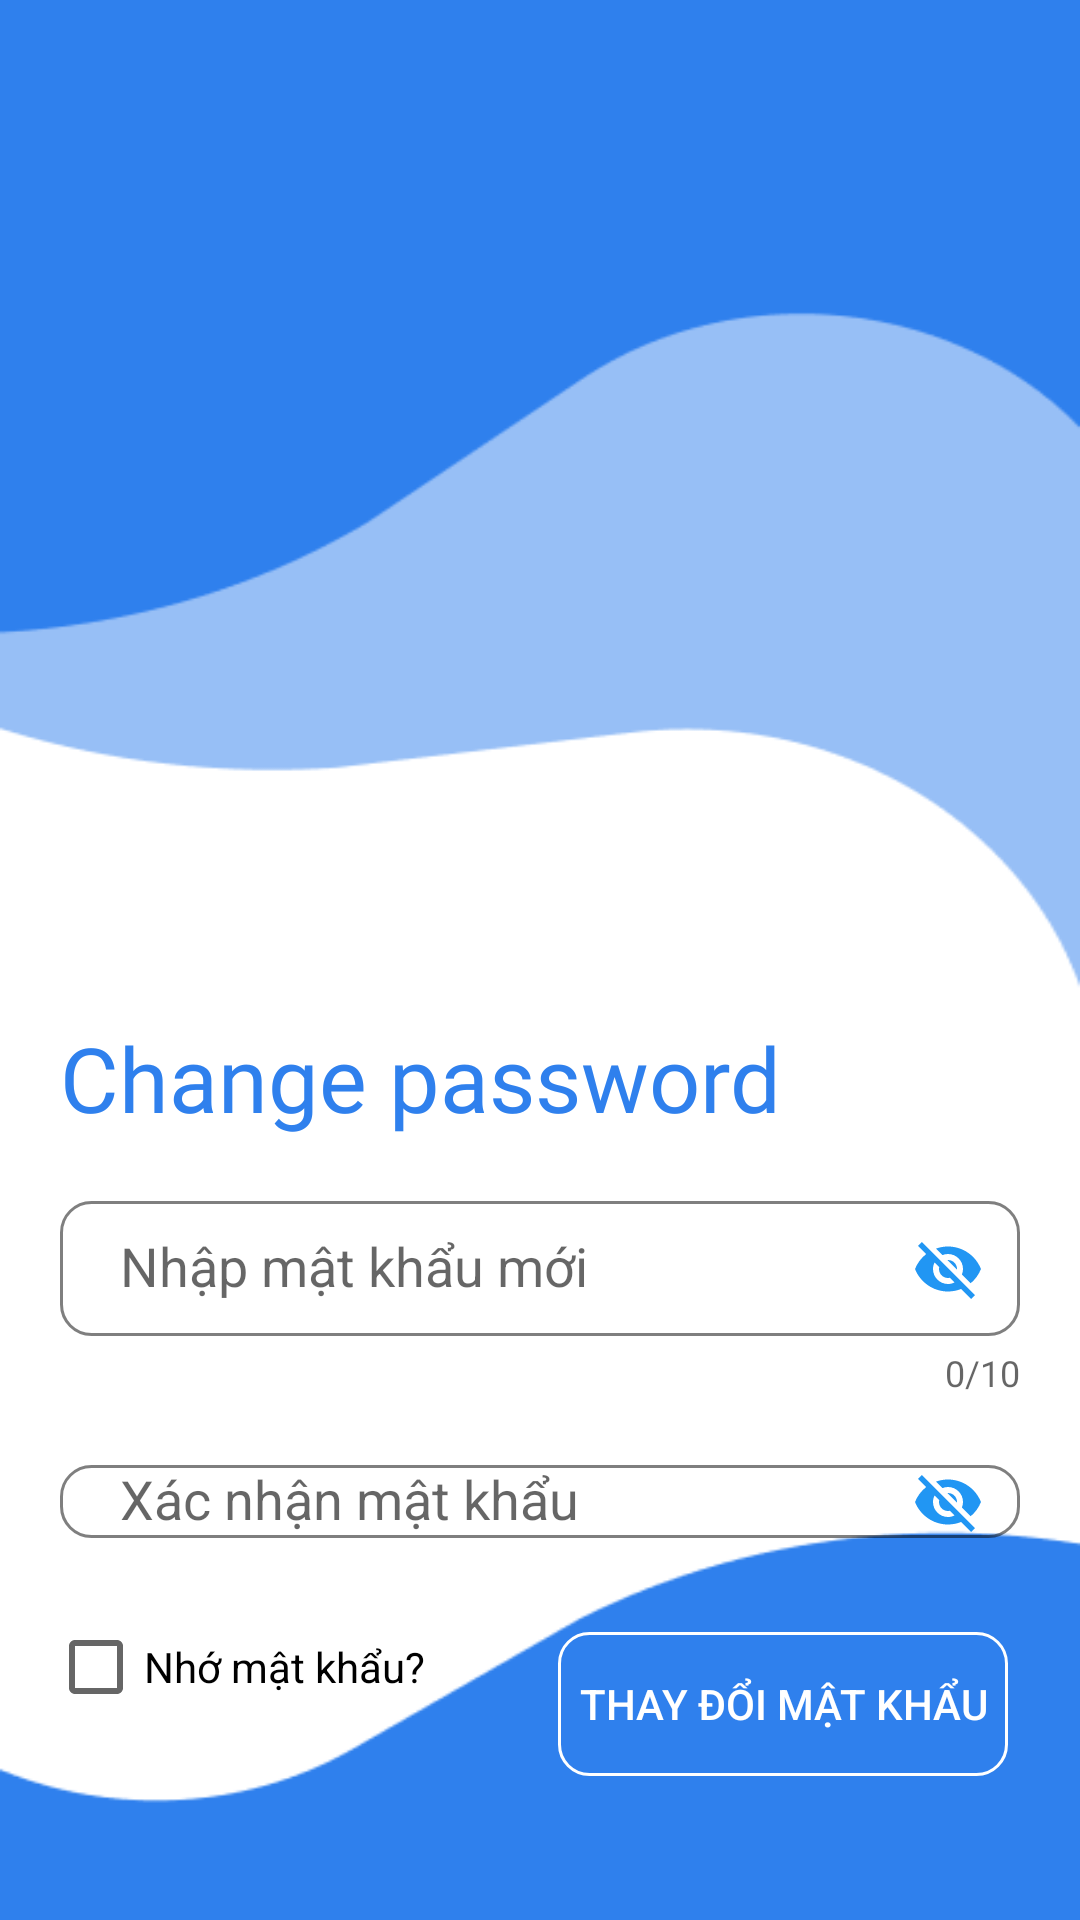

Here is an Android app screen rendered from its layout file. Give the layout XML and the strings, colors and styles it references.
<!-- AndroidManifest.xml: application theme Theme.DuAnMau -->
<!-- res/layout/fragment_doi_mat_khau.xml -->
<?xml version="1.0" encoding="utf-8"?>
<androidx.constraintlayout.widget.ConstraintLayout xmlns:android="http://schemas.android.com/apk/res/android"
    xmlns:app="http://schemas.android.com/apk/res-auto"
    xmlns:tools="http://schemas.android.com/tools"
    android:layout_width="match_parent"
    android:layout_height="match_parent"
    android:background="@drawable/background_login"
    tools:context=".LoginActivity">


    <com.google.android.material.textfield.TextInputLayout
        android:id="@+id/tip_Pass2ChangePass"
        android:layout_width="0dp"
        app:passwordToggleEnabled="true"
        android:layout_height="wrap_content"
        android:layout_marginHorizontal="20dp"
        app:layout_constraintEnd_toEndOf="parent"
        app:layout_constraintStart_toStartOf="parent"
        app:layout_constraintTop_toBottomOf="@+id/tip_Pass1ChangePass"
        app:passwordToggleTint="#2196F3">

        <com.google.android.material.textfield.TextInputEditText
            android:background="@drawable/custom_edt"
            android:paddingLeft="20dp"
            android:layout_width="match_parent"
            android:layout_height="wrap_content"
            android:hint="Xác nhận mật khẩu" />
    </com.google.android.material.textfield.TextInputLayout>

    <com.google.android.material.textfield.TextInputLayout
        android:id="@+id/tip_Pass1ChangePass"
        android:layout_width="0dp"
        android:layout_height="wrap_content"
        android:layout_marginHorizontal="20dp"
        android:layout_marginTop="10dp"
        app:counterEnabled="true"
        app:counterMaxLength="10"
        app:layout_constraintEnd_toEndOf="parent"
        app:layout_constraintStart_toStartOf="parent"
        app:layout_constraintTop_toBottomOf="@+id/textView2"
        app:passwordToggleEnabled="true"
        app:passwordToggleTint="#2196F3">

        <com.google.android.material.textfield.TextInputEditText
            android:layout_width="match_parent"
            android:layout_height="45dp"
            android:background="@drawable/custom_edt"
            android:hint="Nhập mật khẩu mới"
            android:paddingLeft="20dp" />
    </com.google.android.material.textfield.TextInputLayout>

    <Button
        android:id="@+id/btn_FragSubmitChangePass"
        android:layout_width="150dp"
        android:layout_height="wrap_content"
        android:layout_marginHorizontal="20dp"
        android:layout_marginBottom="48dp"
        android:background="@drawable/custom_logindangnhap_new"
        android:text="Thay đổi mật khẩu"
        android:textColor="@color/white"
        app:layout_constraintBottom_toBottomOf="parent"
        app:layout_constraintEnd_toEndOf="parent"
        app:layout_constraintHorizontal_bias="0.977"
        app:layout_constraintStart_toStartOf="parent" />

    <CheckBox
        android:id="@+id/cb_NhoTkChangePass"
        android:layout_width="wrap_content"
        android:layout_height="wrap_content"
        android:layout_marginStart="16dp"
        android:layout_marginTop="15dp"
        android:text="Nhớ mật khẩu?"
        app:layout_constraintStart_toStartOf="parent"
        app:layout_constraintTop_toBottomOf="@+id/tip_Pass2ChangePass" />

    <TextView
        android:id="@+id/textView2"
        android:textColor="#2F80ED"
        android:fontFamily="@font/merriweather_bold"
        android:textSize="30dp"
        android:layout_width="wrap_content"
        android:layout_height="wrap_content"
        android:layout_marginStart="20dp"
        android:layout_marginTop="339dp"
        android:text="Change password"
        app:layout_constraintStart_toStartOf="parent"
        app:layout_constraintTop_toTopOf="parent" />
</androidx.constraintlayout.widget.ConstraintLayout>
<!-- resources referenced by this layout -->
<resources>
  <color name="white">#FFFFFFFF</color>
  <!-- drawable background_login: png bitmap (drawable, 103297 bytes) -->
  <!-- drawable custom_edt (drawable) -->
  <?xml version="1.0" encoding="utf-8"?>
  <shape xmlns:android="http://schemas.android.com/apk/res/android">
  
      <stroke android:color="#80000000" android:width="1dp"/>
      <corners android:radius="10dp"/>
  </shape>
  <!-- drawable custom_logindangnhap_new (drawable) -->
  <?xml version="1.0" encoding="utf-8"?>
  <shape xmlns:android="http://schemas.android.com/apk/res/android">
  
      <stroke android:color="@color/white" android:width="1dp"/>
  
      <corners android:radius="10dp"/>
  </shape>
  <style name="Theme.DuAnMau" parent="Theme.AppCompat.Light.NoActionBar">
          
          <item name="colorPrimary">@color/purple_500</item>
          <item name="colorPrimaryVariant">@color/purple_700</item>
          <item name="colorOnPrimary">@color/white</item>
          
          <item name="colorSecondary">@color/teal_200</item>
          <item name="colorSecondaryVariant">@color/teal_700</item>
          <item name="colorOnSecondary">@color/black</item>
          
          <item name="android:statusBarColor" tools:targetApi="l">?attr/colorPrimaryVariant</item>
          
      </style>
  <color name="purple_500">#FF6200EE</color>
  <color name="purple_700">#FF3700B3</color>
  <color name="teal_200">#FF03DAC5</color>
  <color name="teal_700">#FF018786</color>
  <color name="black">#FF000000</color>
</resources>
